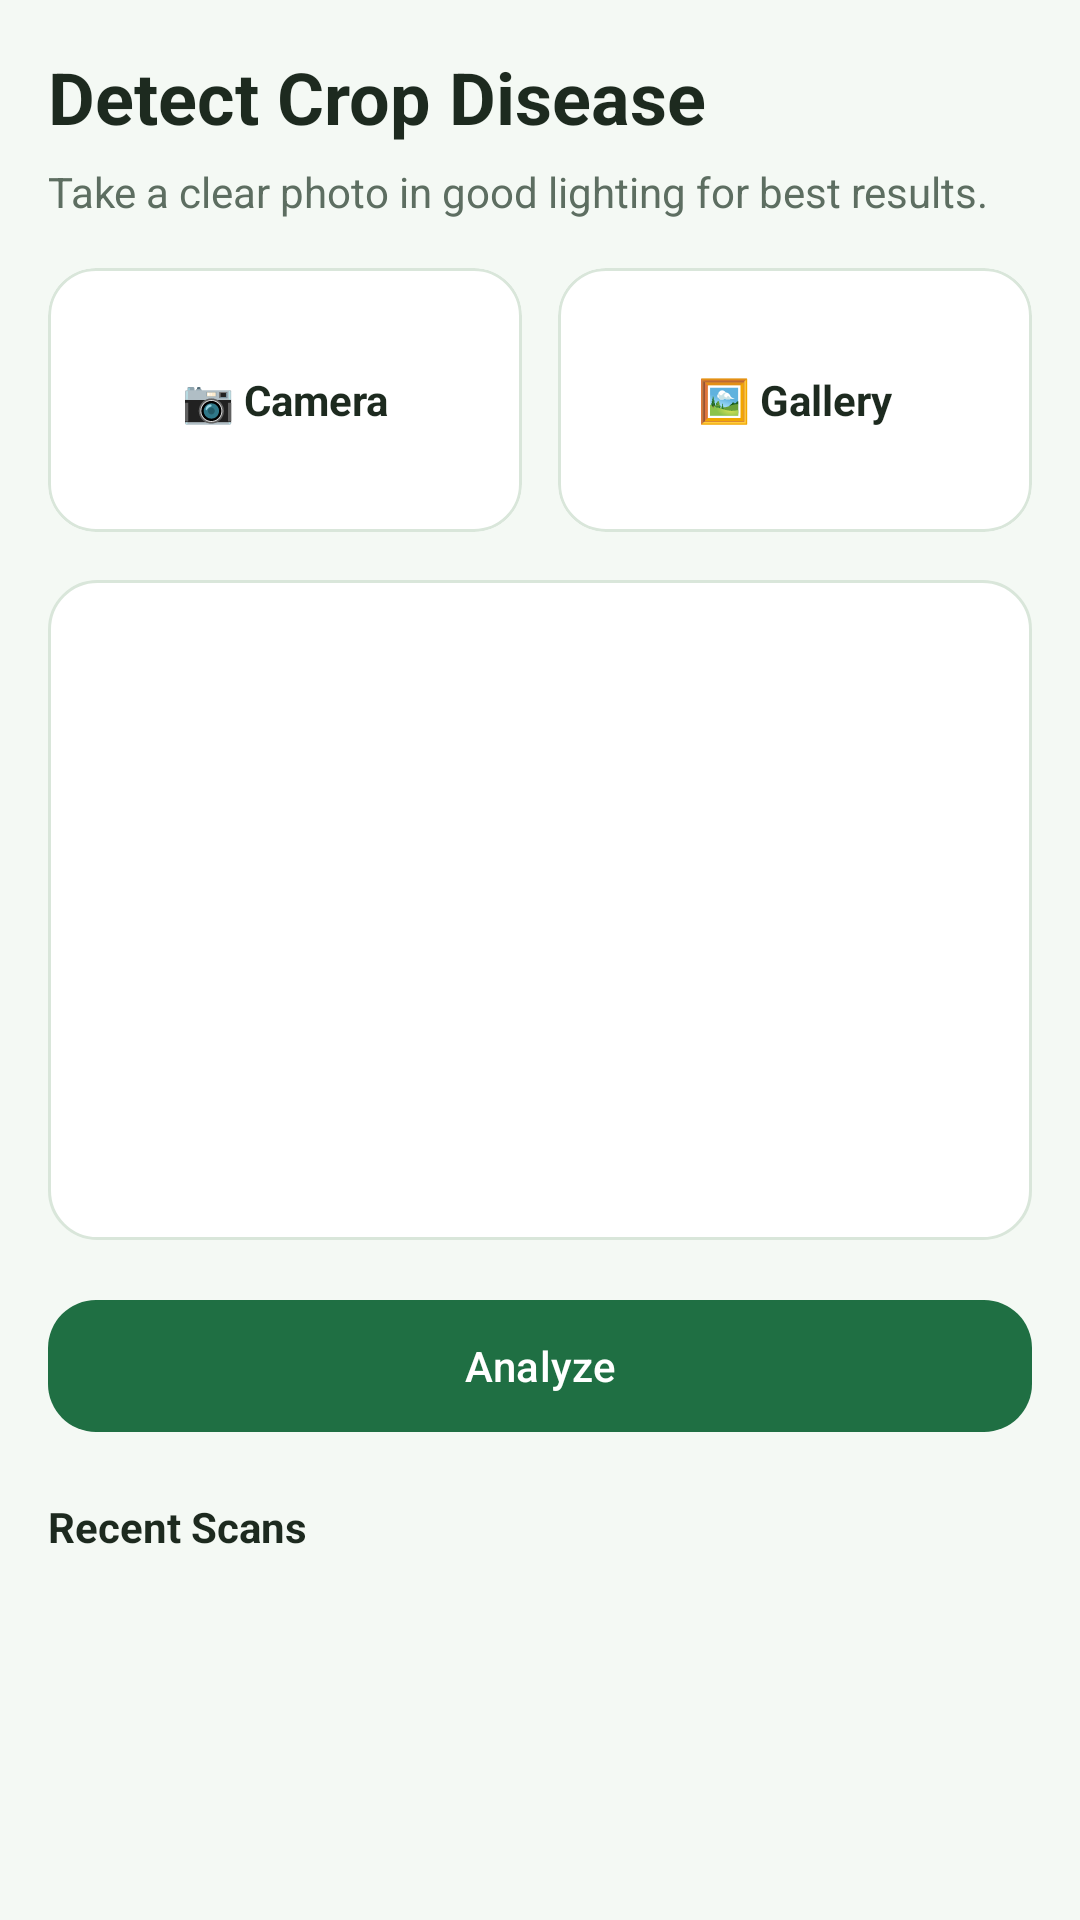

Android layout source for this screen:
<!-- AndroidManifest.xml: application theme Theme.KrishiScan -->
<!-- res/layout/fragment_scan.xml -->
﻿<?xml version="1.0" encoding="utf-8"?>
<androidx.core.widget.NestedScrollView xmlns:android="http://schemas.android.com/apk/res/android"
    xmlns:app="http://schemas.android.com/apk/res-auto"
    android:layout_width="match_parent"
    android:layout_height="match_parent"
    android:background="@color/ks_bg"
    android:fillViewport="true">

    <LinearLayout
        android:layout_width="match_parent"
        android:layout_height="wrap_content"
        android:orientation="vertical"
        android:padding="16dp">

        <TextView
            android:layout_width="wrap_content"
            android:layout_height="wrap_content"
            android:text="Detect Crop Disease"
            android:textColor="@color/ks_text"
            android:textSize="24sp"
            android:textStyle="bold" />

        <TextView
            android:layout_width="wrap_content"
            android:layout_height="wrap_content"
            android:layout_marginTop="6dp"
            android:text="Take a clear photo in good lighting for best results."
            android:textColor="@color/ks_text_muted"
            android:textSize="14sp" />

        <LinearLayout
            android:layout_width="match_parent"
            android:layout_height="wrap_content"
            android:layout_marginTop="16dp"
            android:orientation="horizontal">

            <com.google.android.material.card.MaterialCardView
                android:id="@+id/cardCamera"
                android:layout_width="0dp"
                android:layout_height="88dp"
                android:layout_weight="1"
                app:cardBackgroundColor="@color/ks_surface"
                app:cardCornerRadius="16dp"
                app:strokeColor="@color/ks_line"
                app:strokeWidth="1dp">
                <TextView
                    android:layout_width="match_parent"
                    android:layout_height="match_parent"
                    android:gravity="center"
                    android:text="📷 Camera"
                    android:textColor="@color/ks_text"
                    android:textStyle="bold" />
            </com.google.android.material.card.MaterialCardView>

            <Space android:layout_width="12dp" android:layout_height="1dp"/>

            <com.google.android.material.card.MaterialCardView
                android:id="@+id/cardGallery"
                android:layout_width="0dp"
                android:layout_height="88dp"
                android:layout_weight="1"
                app:cardBackgroundColor="@color/ks_surface"
                app:cardCornerRadius="16dp"
                app:strokeColor="@color/ks_line"
                app:strokeWidth="1dp">
                <TextView
                    android:layout_width="match_parent"
                    android:layout_height="match_parent"
                    android:gravity="center"
                    android:text="🖼 Gallery"
                    android:textColor="@color/ks_text"
                    android:textStyle="bold" />
            </com.google.android.material.card.MaterialCardView>
        </LinearLayout>

        <FrameLayout
            android:layout_width="match_parent"
            android:layout_height="220dp"
            android:layout_marginTop="16dp"
            android:background="@drawable/bg_card">
            <ImageView
                android:id="@+id/imgPreview"
                android:layout_width="match_parent"
                android:layout_height="match_parent"
                android:scaleType="centerCrop" />
        </FrameLayout>

        <com.google.android.material.button.MaterialButton
            android:id="@+id/btnAnalyze"
            style="@style/Widget.KrishiScan.Button"
            android:layout_width="match_parent"
            android:layout_height="wrap_content"
            android:layout_marginTop="16dp"
            android:text="Analyze" />

        <TextView
            android:layout_width="wrap_content"
            android:layout_height="wrap_content"
            android:layout_marginTop="18dp"
            android:text="Recent Scans"
            android:textColor="@color/ks_text"
            android:textStyle="bold" />

        <androidx.recyclerview.widget.RecyclerView
            android:id="@+id/rvRecentScans"
            android:layout_width="match_parent"
            android:layout_height="wrap_content"
            android:layout_marginTop="8dp" />
    </LinearLayout>
</androidx.core.widget.NestedScrollView>
<!-- resources referenced by this layout -->
<resources>
  <color name="ks_bg">#F4F9F4</color>
  <color name="ks_line">#D9E6DA</color>
  <color name="ks_surface">#FFFFFF</color>
  <color name="ks_text">#1D2A1F</color>
  <color name="ks_text_muted">#5D6E61</color>
  <!-- drawable bg_card (drawable) -->
  ﻿<shape xmlns:android="http://schemas.android.com/apk/res/android" android:shape="rectangle">
      <solid android:color="@color/ks_surface"/>
      <corners android:radius="16dp"/>
      <stroke android:width="1dp" android:color="@color/ks_line"/>
  </shape>
  <style name="Widget.KrishiScan.Button" parent="Widget.Material3.Button">
          <item name="android:minHeight">@dimen/btn_height</item>
          <item name="cornerRadius">16dp</item>
      </style>
  <style name="Theme.KrishiScan" parent="Theme.Material3.Light.NoActionBar">
          <item name="colorPrimary">@color/ks_primary</item>
          <item name="colorOnPrimary">@color/ks_surface</item>
          <item name="colorSecondary">@color/ks_secondary</item>
          <item name="android:statusBarColor">@color/ks_primary_dark</item>
          <item name="android:windowBackground">@color/ks_bg</item>
      </style>
  <dimen name="btn_height">52dp</dimen>
  <color name="ks_primary">#1F6F43</color>
  <color name="ks_secondary">#E8B923</color>
  <color name="ks_primary_dark">#174F31</color>
</resources>
